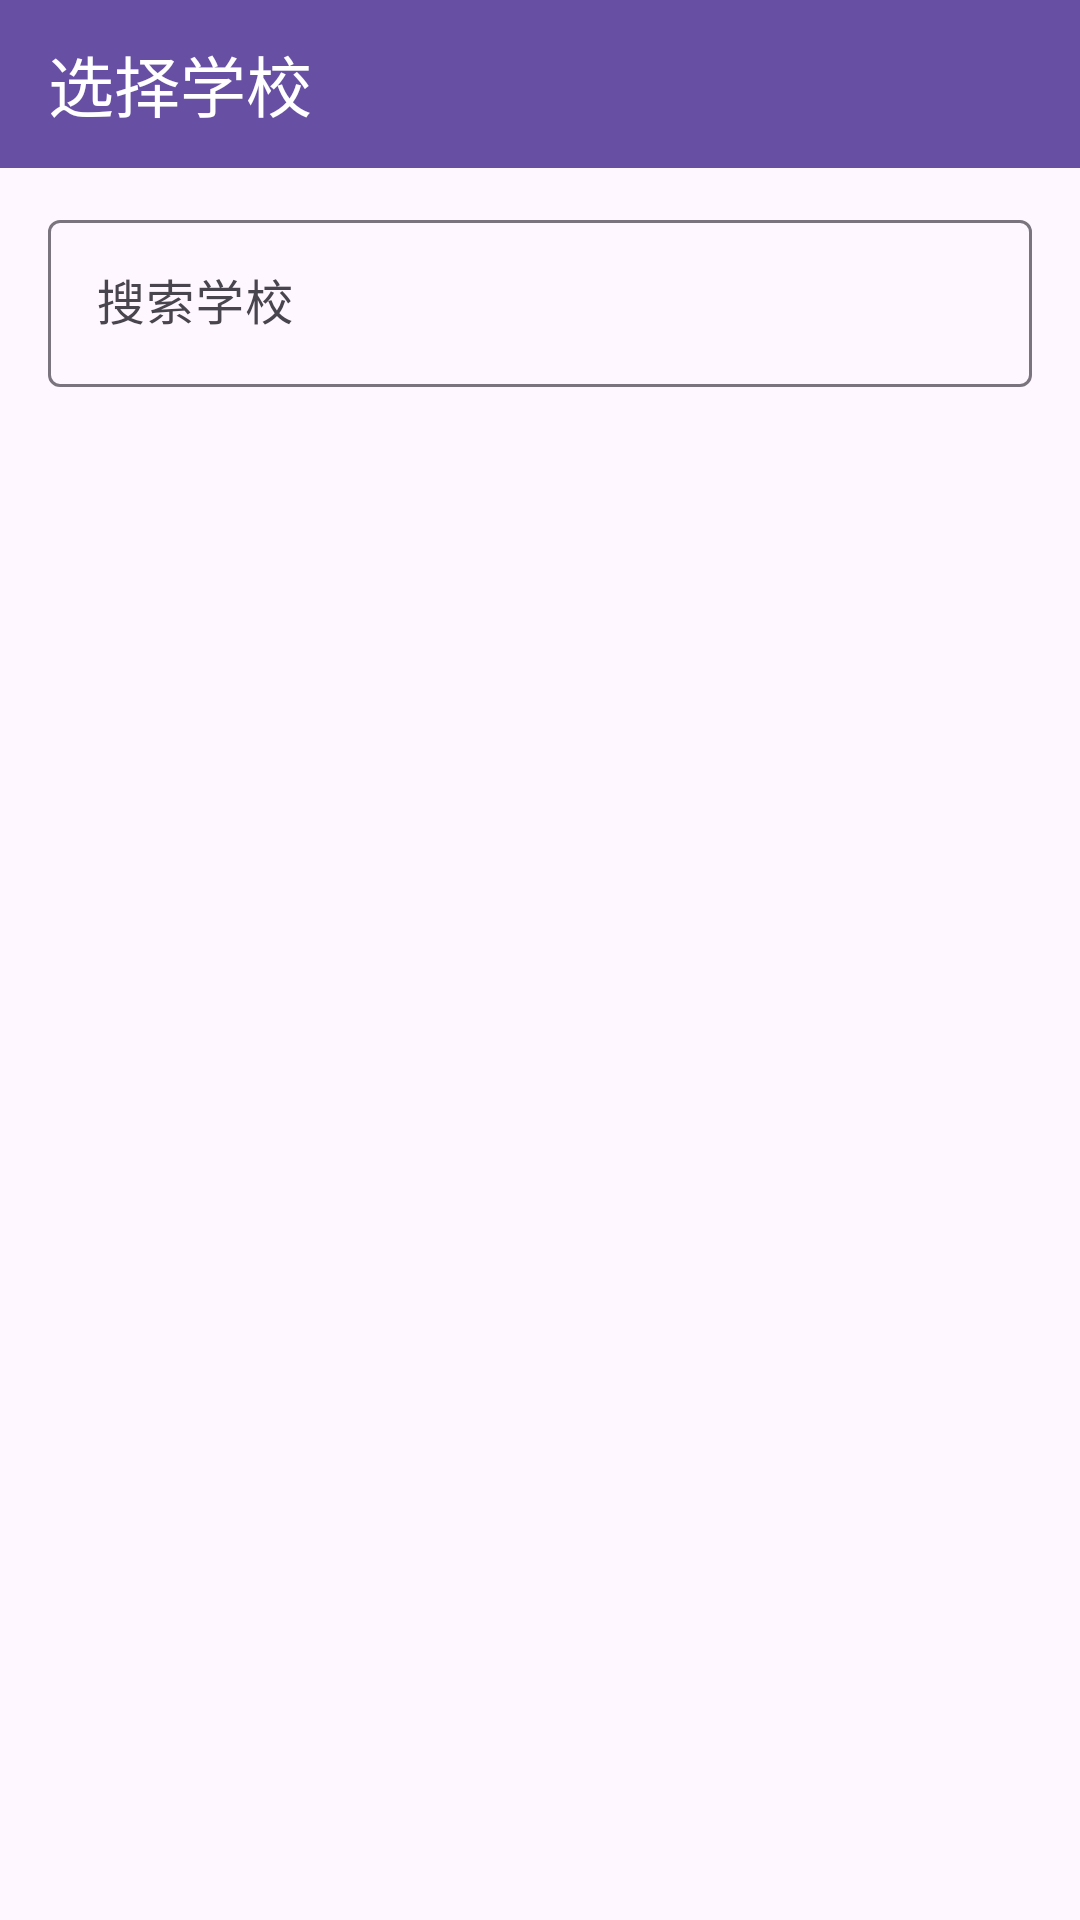

Android layout source for this screen:
<!-- AndroidManifest.xml: application theme Theme.Campusschedulebuddy -->
<!-- res/layout/activity_jw_school_select.xml -->
<?xml version="1.0" encoding="utf-8"?>
<LinearLayout xmlns:android="http://schemas.android.com/apk/res/android"
    xmlns:app="http://schemas.android.com/apk/res-auto"
    android:layout_width="match_parent"
    android:layout_height="match_parent"
    android:orientation="vertical"
    android:background="?android:attr/colorBackground">

    <com.google.android.material.appbar.MaterialToolbar
        android:id="@+id/toolbar_jw_school"
        android:layout_width="match_parent"
        android:layout_height="56dp"
        android:background="?attr/colorPrimary"
        android:contentInsetStartWithNavigation="0dp"
        android:paddingStart="12dp"
        android:paddingEnd="12dp"
        app:navigationIcon="@drawable/ic_arrow_left"
        app:navigationIconTint="?attr/colorOnPrimary"
        app:title="选择学校"
        app:titleTextColor="?attr/colorOnPrimary" />

    <com.google.android.material.textfield.TextInputLayout
        android:id="@+id/input_school_search"
        android:layout_width="match_parent"
        android:layout_height="wrap_content"
        android:layout_marginStart="16dp"
        android:layout_marginEnd="16dp"
        android:layout_marginTop="12dp"
        android:hint="搜索学校">

        <com.google.android.material.textfield.TextInputEditText
            android:id="@+id/et_school_search"
            android:layout_width="match_parent"
            android:layout_height="wrap_content"
            android:inputType="text" />
    </com.google.android.material.textfield.TextInputLayout>

    <androidx.recyclerview.widget.RecyclerView
        android:id="@+id/rv_school_list"
        android:layout_width="match_parent"
        android:layout_height="0dp"
        android:layout_weight="1"
        android:padding="12dp"
        android:clipToPadding="false" />

</LinearLayout>
<!-- resources referenced by this layout -->
<resources>
  <style name="Theme.Campusschedulebuddy" parent="Base.Theme.Campusschedulebuddy" />
  <style name="Base.Theme.Campusschedulebuddy" parent="Theme.Material3.DayNight.NoActionBar">
          
          
      </style>
</resources>
